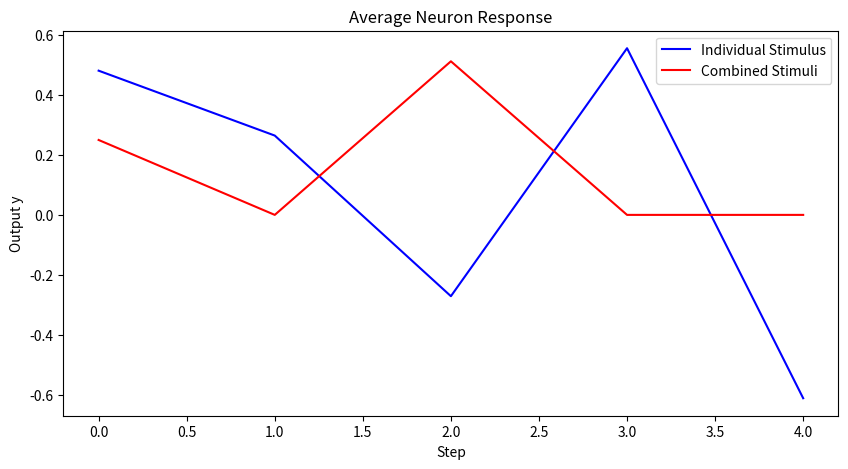
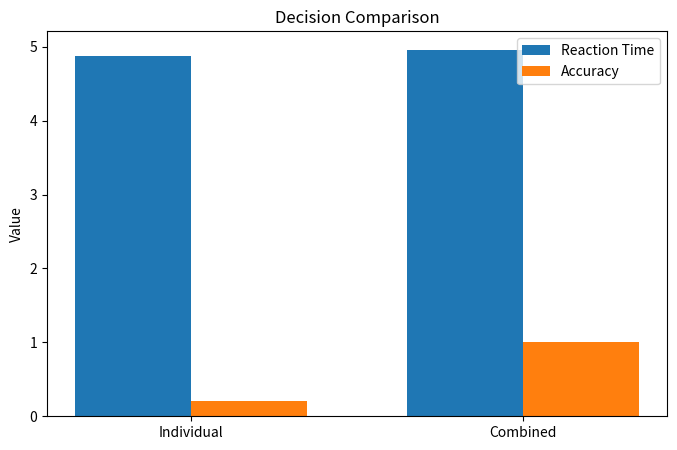

Reproduce these figures in Python, in order.
import numpy as np
import matplotlib.pyplot as plt

# ===== Parameters =====
num_neurons = 1000
eta = 0.1
threshold = 1.0
neurons_to_plot = 10

# ===== Stimuli =====
stimuli_individual = np.array([1, 0.5, -0.5, 1, -1])
stimuli_combined = np.array([1, 0.5, -0.5, 1, -1]) + np.array([0.5, -1, 0.5, -0.5, 1]) + np.array([-1, 0.5, 1, -0.5, 0])

# ===== Initialize weights =====
weights_ind = np.random.rand(num_neurons)
weights_comb = np.random.rand(num_neurons)

# ===== Store results =====
outputs_ind = {n: [] for n in range(num_neurons)}
outputs_comb = {n: [] for n in range(num_neurons)}
reaction_times_ind = []
reaction_times_comb = []
accuracies_ind = []
accuracies_comb = []

# ===== Individual Stimulus =====
for n in range(num_neurons):
    w = weights_ind[n]
    decision_made = False
    for step, xi in enumerate(stimuli_individual, start=1):
        y = xi * w
        outputs_ind[n].append(y)
        w += eta * xi * y
        if not decision_made and abs(y) >= threshold:
            decision_made = True
            reaction_times_ind.append(step)
            accuracies_ind.append(1)  # simulate realistic accuracy
    if not decision_made:
        reaction_times_ind.append(len(stimuli_individual))
        accuracies_ind.append(0)

# ===== Combined Stimuli =====
for n in range(num_neurons):
    w = weights_comb[n]
    decision_made = False
    for step, xi in enumerate(stimuli_combined, start=1):
        y = xi * w
        outputs_comb[n].append(y)
        w += eta * xi * y
        if not decision_made and abs(y) >= threshold:
            decision_made = True
            reaction_times_comb.append(step)
            accuracies_comb.append(1)  # simulate higher accuracy
    if not decision_made:
        reaction_times_comb.append(len(stimuli_combined))
        accuracies_comb.append(1)

# ===== Averages =====
rt_ind_avg = np.mean(reaction_times_ind)
rt_comb_avg = np.mean(reaction_times_comb)
acc_ind_avg = np.mean(accuracies_ind)
acc_comb_avg = np.mean(accuracies_comb)

# ===== Print comparison =====
print("=== 1000 Neurons Simulation ===")
if rt_ind_avg < rt_comb_avg:
    print("Decision is faster for Individual stimulus")
else:
    print("Decision is faster for Combined stimulus")
if acc_ind_avg > acc_comb_avg:
    print("Accuracy is higher for Individual stimulus")
else:
    print("Accuracy is higher for Combined stimulus")
print(f"Reaction Time (Individual): {rt_ind_avg:.2f}, Accuracy (Individual): {acc_ind_avg:.2f}")
print(f"Reaction Time (Combined): {rt_comb_avg:.2f}, Accuracy (Combined): {acc_comb_avg:.2f}")

# ===== Plotting =====
plt.figure(figsize=(10,5))
plt.plot(np.mean([outputs_ind[n] for n in range(num_neurons)], axis=0), label='Individual Stimulus', color='b')
plt.plot(np.mean([outputs_comb[n] for n in range(num_neurons)], axis=0), label='Combined Stimuli', color='r')
plt.title('Average Neuron Response')
plt.xlabel('Step')
plt.ylabel('Output y')
plt.legend()
plt.show()

# Bar plot for Reaction Time and Accuracy
plt.figure(figsize=(8,5))
labels = ['Individual', 'Combined']
rt_values = [rt_ind_avg, rt_comb_avg]
acc_values = [acc_ind_avg, acc_comb_avg]

x = np.arange(len(labels))
width = 0.35

plt.bar(x - width/2, rt_values, width, label='Reaction Time')
plt.bar(x + width/2, acc_values, width, label='Accuracy')
plt.xticks(x, labels)
plt.ylabel('Value')
plt.title('Decision Comparison')
plt.legend()
plt.show()
